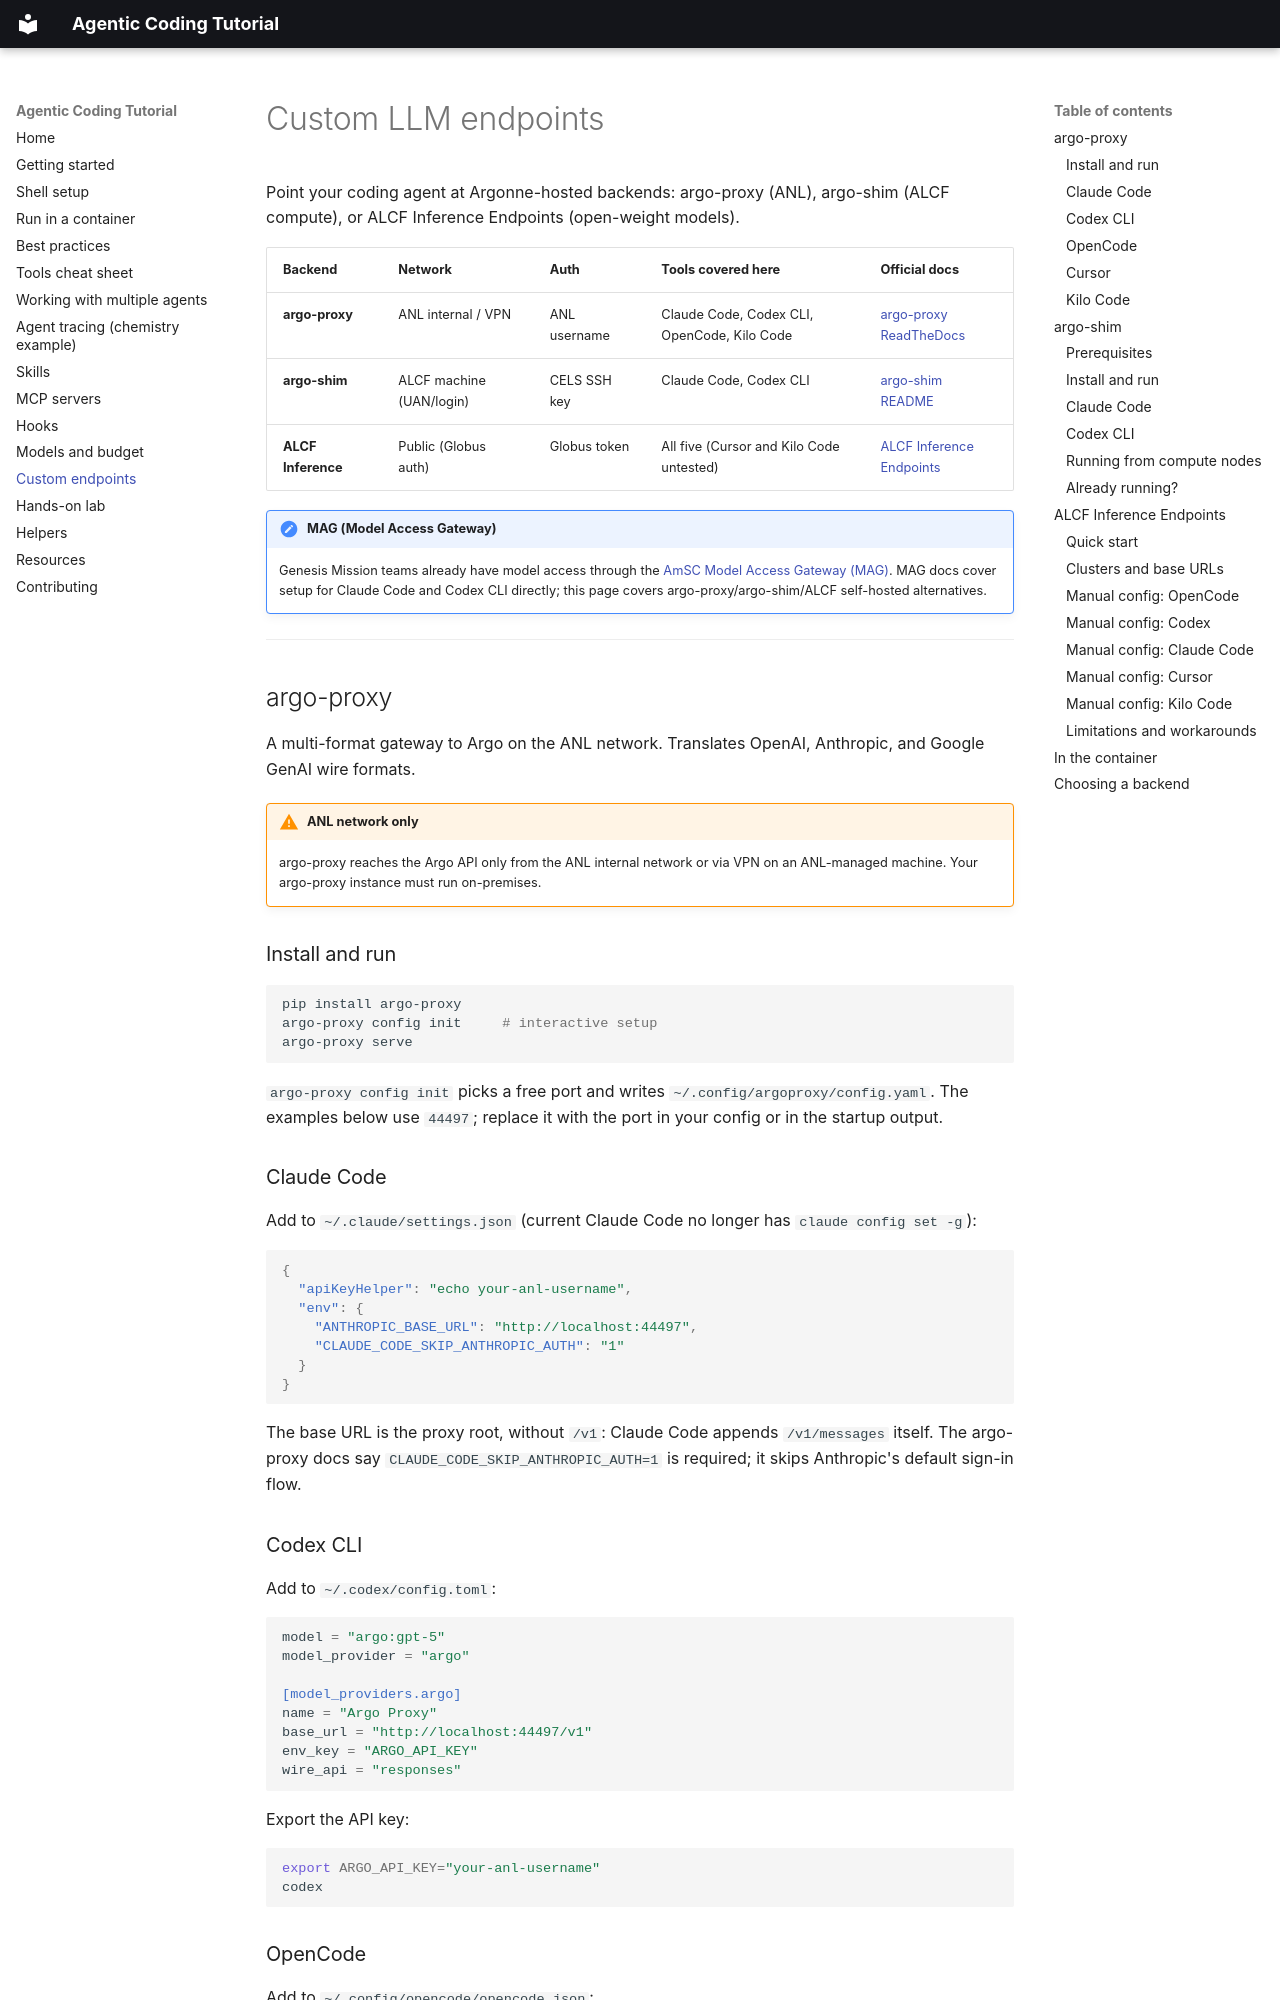

repository: Autonomous-Scientific-Agents/AgenticCodingTutorial · page: endpoints/index.html · generator: mkdocs

# Custom LLM endpoints

Point your coding agent at Argonne-hosted backends: argo-proxy (ANL), argo-shim (ALCF compute), or ALCF Inference Endpoints (open-weight models).

| Backend | Network | Auth | Tools covered here | Official docs |
|---|---|---|---|---|
| **argo-proxy** | ANL internal / VPN | ANL username | Claude Code, Codex CLI, OpenCode, Kilo Code | [argo-proxy ReadTheDocs](https://argo-proxy.readthedocs.io) |
| **argo-shim** | ALCF machine (UAN/login) | CELS SSH key | Claude Code, Codex CLI | [argo-shim README](https://github.com/n-getty/argo-shim) |
| **ALCF Inference** | Public (Globus auth) | Globus token | All five (Cursor and Kilo Code untested) | [ALCF Inference Endpoints](https://docs.alcf.anl.gov/services/inference-endpoints) |

!!! note "MAG (Model Access Gateway)"
    Genesis Mission teams already have model access through the [AmSC Model Access Gateway (MAG)](https://docs.amsc.energy.gov/model-access-gateway/). MAG docs cover setup for Claude Code and Codex CLI directly; this page covers argo-proxy/argo-shim/ALCF self-hosted alternatives.

---

## argo-proxy

A multi-format gateway to Argo on the ANL network. Translates OpenAI, Anthropic, and Google GenAI wire formats.

!!! warning "ANL network only"
    argo-proxy reaches the Argo API only from the ANL internal network or via VPN on an ANL-managed machine. Your argo-proxy instance must run on-premises.

### Install and run

```bash
pip install argo-proxy
argo-proxy config init     # interactive setup
argo-proxy serve
```

`argo-proxy config init` picks a free port and writes `~/.config/argoproxy/config.yaml`. The examples below
use `44497`; replace it with the port in your config or in the startup output.

### Claude Code

Add to `~/.claude/settings.json` (current Claude Code no longer has `claude config set -g`):

```json
{
  "apiKeyHelper": "echo your-anl-username",
  "env": {
    "ANTHROPIC_BASE_URL": "http://localhost:44497",
    "CLAUDE_CODE_SKIP_ANTHROPIC_AUTH": "1"
  }
}
```

The base URL is the proxy root, without `/v1`: Claude Code appends `/v1/messages` itself. The argo-proxy docs
say `CLAUDE_CODE_SKIP_ANTHROPIC_AUTH=1` is required; it skips Anthropic's default sign-in flow.

### Codex CLI

Add to `~/.codex/config.toml`:

```toml
model = "argo:gpt-5"
model_provider = "argo"

[model_providers.argo]
name = "Argo Proxy"
base_url = "http://localhost:44497/v1"
env_key = "ARGO_API_KEY"
wire_api = "responses"
```

Export the API key:

```bash
export ARGO_API_KEY="your-anl-username"
codex
```
